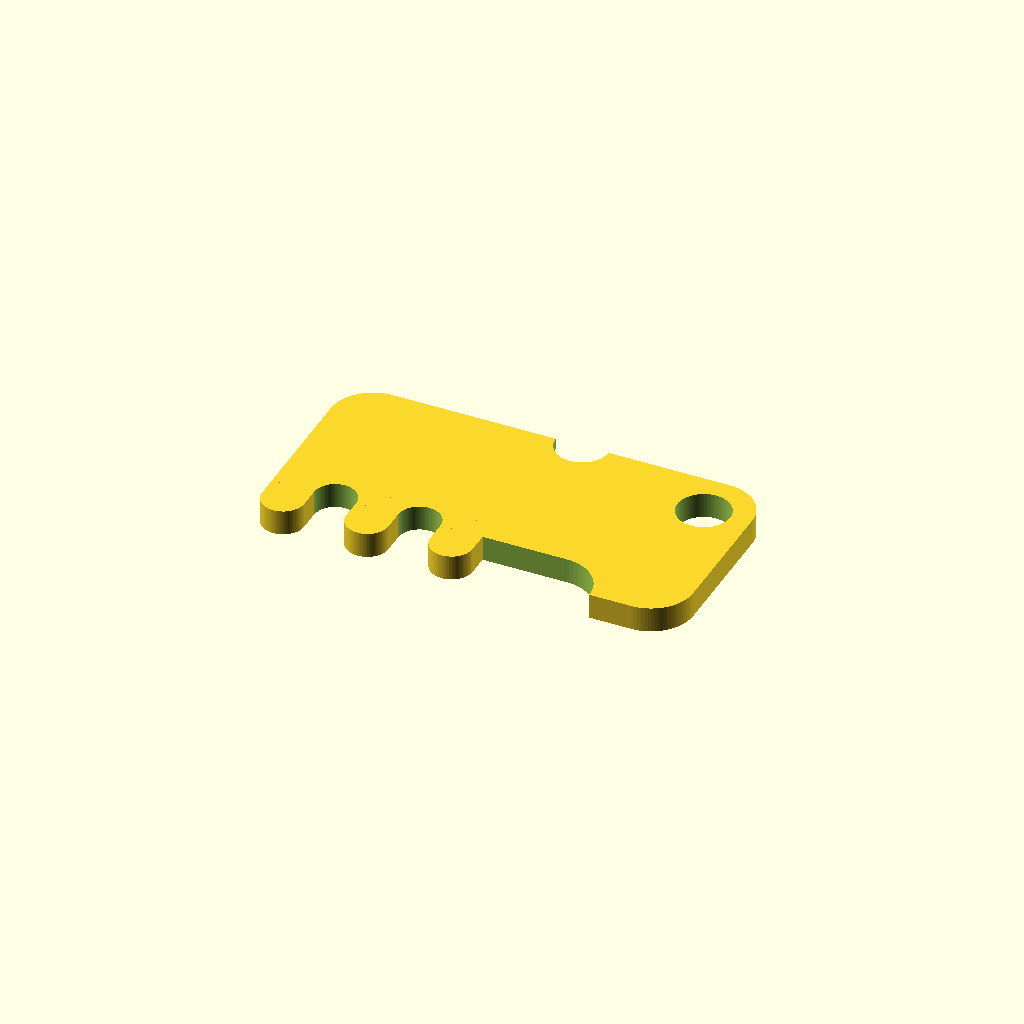
Cell 1: rendered with the file's own defaults.
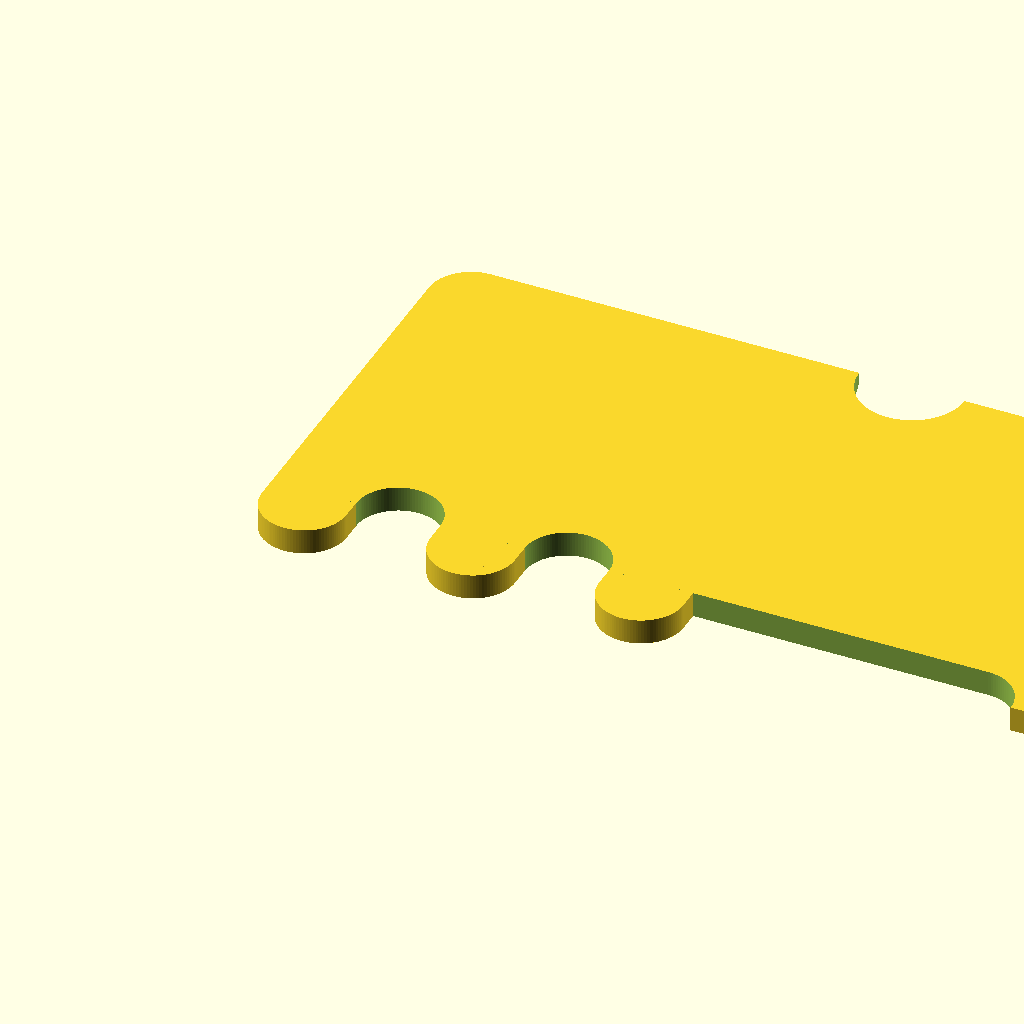
Cell 2: the same model with so = 100.
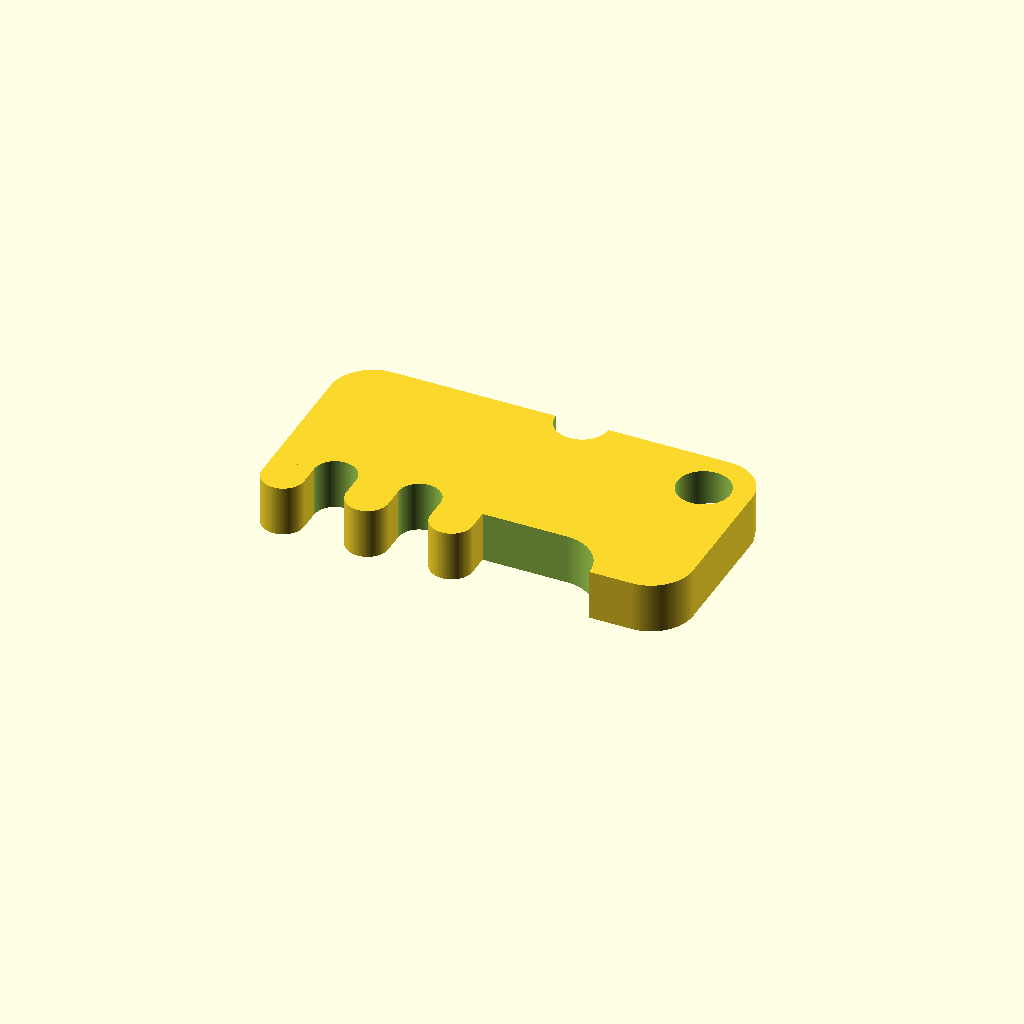
Cell 3: h = 6 (everything else at default).
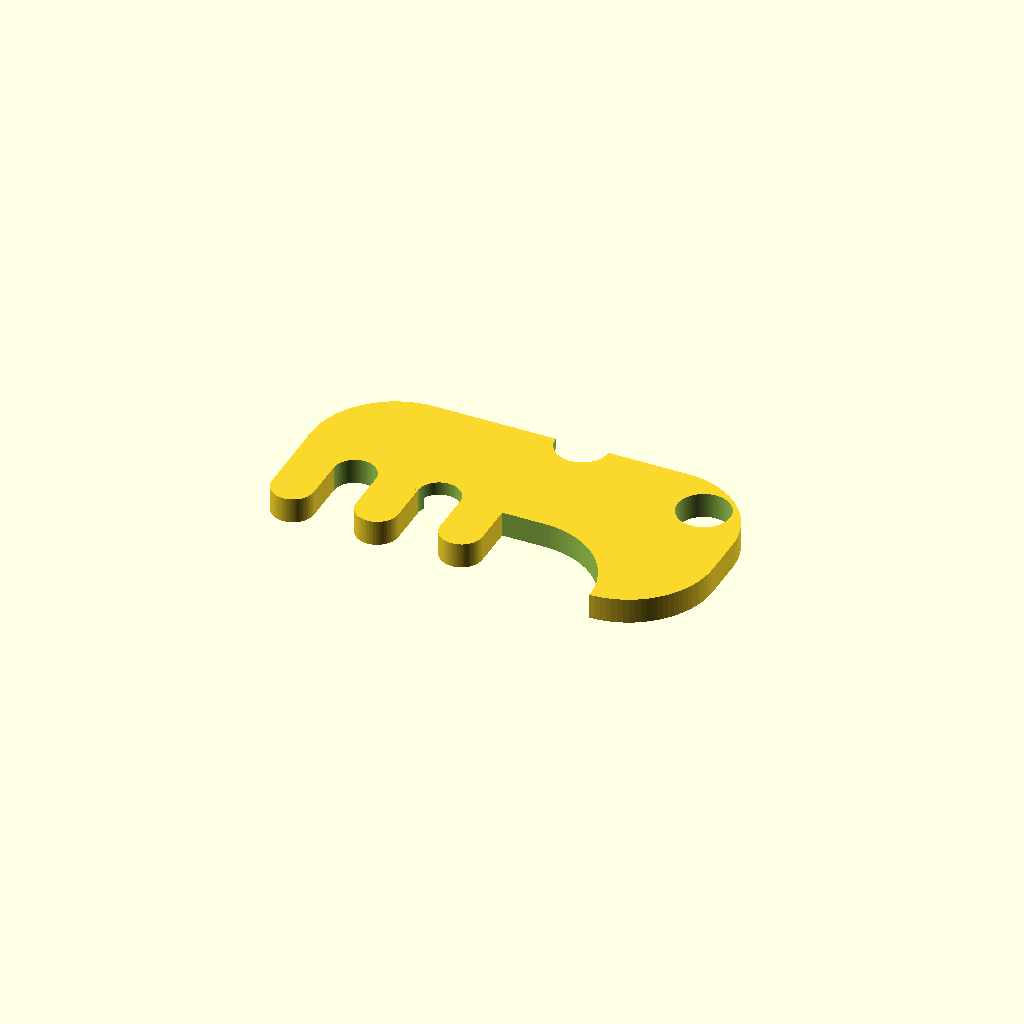
Cell 4: the same model with r = 10.
All cells are drawn from one camera (rotation 55°, 0°, 25°, orthographic, colour scheme Cornfield), so only the parameter changes between them.
Source of the model, openscad/tests/Calibration/OLD/calibration.scad:
$fn=100;

lw=0.8;
t=3;
so=50;
si=so-t*2;
h=3;
r=5;

//circle();
//square();
twowalls();

module twowalls(){

    for (i = [so/20:so/5:so*.5]) {
        translate([i,r/2,0])
        cylinder(d=so/10, h=h);
        translate([i-so/20,r/2,0])
        cube([so/10,so/10,h]);
    }
    difference(){
        union(){
            translate([0,0,0])
            rcube(so, so/2, h,r); 

            *translate([so/5,so*.375,0])
            cylinder(d=so/4, h=h/2*3);
        }
        translate([-11,-r,-.1])
        rcube(so+1, r*2, h+1,r);

        translate([so*.55,so/2,-.1])
        cylinder(d=so/8, h=h/2*3);
        
        translate([so*.89,so*.39,-.1])
        cylinder(d=so/8, h=h/2*3);
        
        *translate([so*.89,so*.1,-.1])
        cylinder(d=so/8, h=h/2*3);
        
        translate([r,so/2-so/4-1.5,-.1])
        rcube(so/3,so/3,h/2,r/4);    
        
        translate([0,so/2-h/2+.5,-h])
        rotate([40,0,0])
        cube([so,so/2,h]);
        
        for (i = [so/20+so/10:so/5:so*.5]) {
            translate([i,r,-.1])
            cylinder(d=so/10, h=h+1);
        }
        
    }
}

module square(){
    translate([-so/2,0,0])
    difference(){
        translate([0,0,0])
        cube([so, so/2, h]); 
        
        translate([t,t,-.1])
        cube([si, si, h+1]); 
    }   

    difference(){
        rotate([0,0,45])
        difference(){
            cube([so, so, h]); 

            translate([t,t,-.1])
            cube([si, si, h+1]); 
        }
        translate([-so/2,0,-.1])
        cube([so, so/2, h+1]); 

        translate([t-so/2,t,-.1])
        cube([si, so/2, h+1]); 
    }   
}

module circle(){
    difference(){
        cylinder(d=so, h=h); 
     
        translate([0,0,-.1])
        cylinder(d=si, h=h+1);
    }    
}

module rcube(length,width,height,radius=.5,chamfer=0){    
    l=length-2*radius;
    w=width-2*radius;    
    difference(){
        translate([radius,radius,0])
        hull(){
            cylinder(r=radius,h=height);    
            translate([0,w,0])
            cylinder(r=radius,h=height);    
            translate([l,0,0])
            cylinder(r=radius,h=height);    
            translate([l,w,0])
            cylinder(r=radius,h=height);    
        }
        /*******************************/
        difference(){
            translate([-.1,-.1,-.1])
                cube([length+.2,width+.2,chamfer]);
            /*******************************/
            hull(){
                translate([-.1,-.1,chamfer])
                cube([length+.2,width+.2,.1]);
                translate([chamfer,chamfer-.1])
                cube([length-chamfer*2,width-chamfer*2,.1]);
            }
        }
    }
}
    
Customizer parameters (derived from the source; name, type, default, range or options):
lw: number, default 0.8
t: number, default 3
so: number, default 50
h: number, default 3
r: number, default 5
